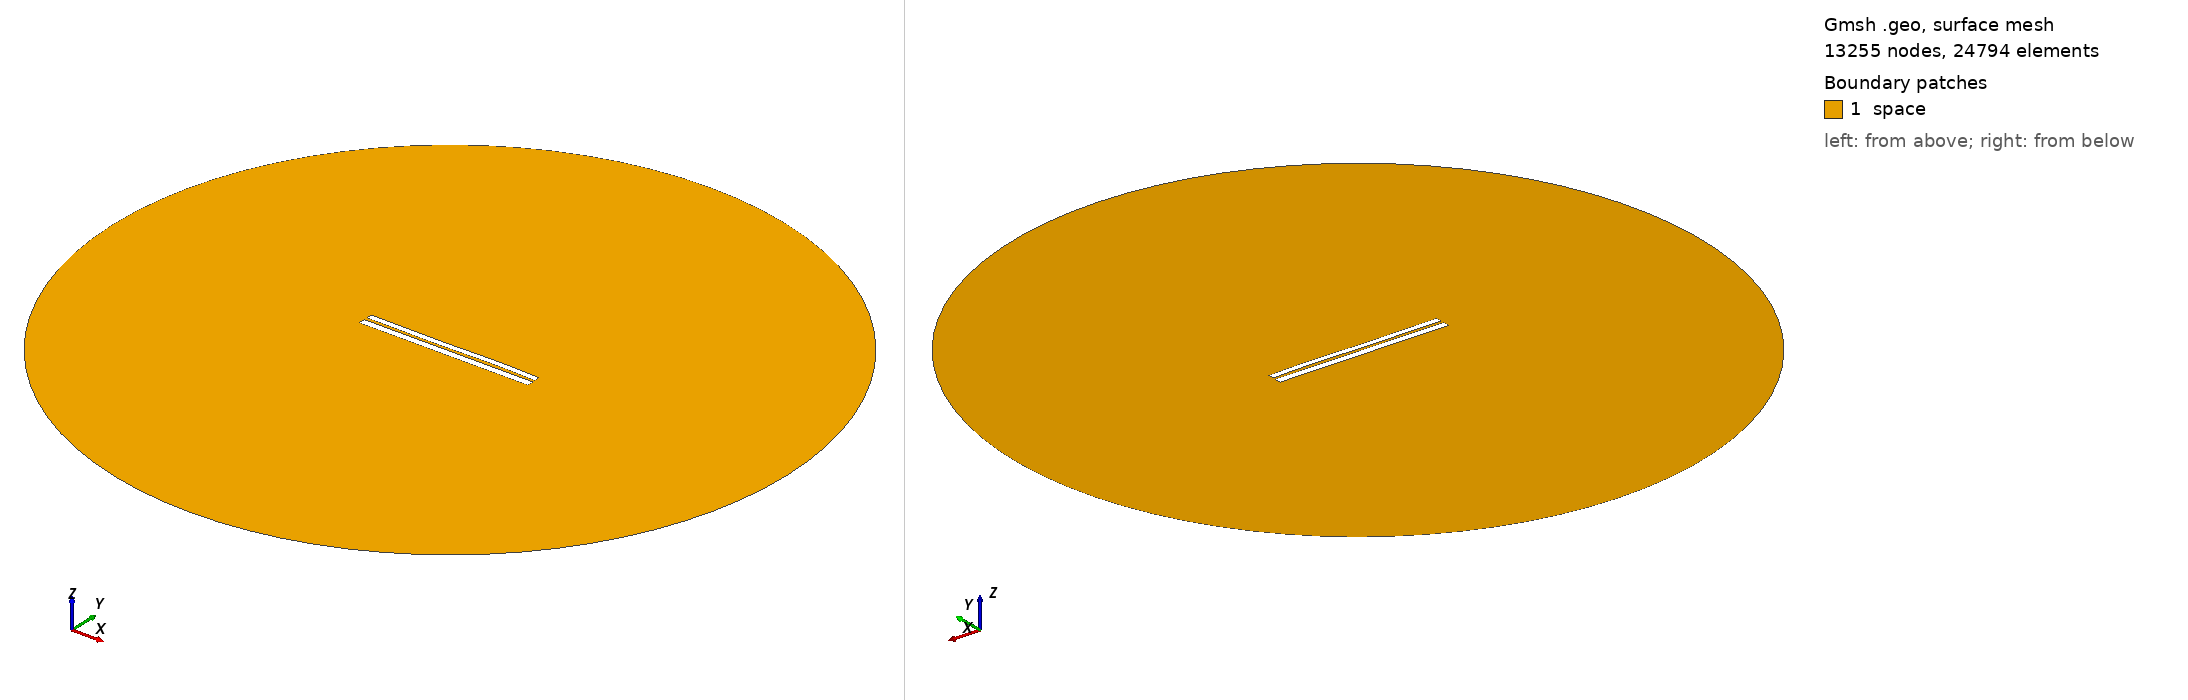

Gmsh geometry script, surface-meshed: 13255 nodes, 24794 surface elements. Boundary patches (legend numbers): 1 space. Left view from above one corner, right view from below the opposite corner. Legend entries are the model's physical surfaces. The drawing asked Gmsh for element sizes between 1% and 20% of the model's largest extent; the script's own settings can give other sizes.

=== 6554.geo (drawn) ===
//---------------------------------------
// Geometry kernel
//---------------------------------------

SetFactory("OpenCASCADE");



//---------------------------------------
// Parameters of the geometry
//---------------------------------------

// Overetch of the upper plate
overetch = 0.25;

// Distance between the plates
distance = 1.5;

// Discretization over the x axis (for the deformation)
nx = 50; 

// Length of the plate
L = 100 - overetch; 

// Number of modes
n = 4; 

// 1st mode coefficient
coeff(1) = 0.0;
beta(1) = 0.596864 * 3.1415926535 / L;

// 2nd mode coefficient
coeff(2) = 0.0;
beta(2) = 1.49418 * 3.1415926535 / L;

// 3rd mode coefficient
coeff(3) = -0.15;
beta(3) = 2.50025 * 3.1415926535 / L;

// 4th mode coefficient
coeff(4) = 0.07499999999999998;
beta(4) = 3.49999 * 3.1415926535 / L;



//---------------------------------------
// Upper plate (deformed rectangle)
//---------------------------------------

// Coordiantes of the upper plate
xmin = -50;
xmax = 50 - overetch;

// Height of the upper plate
yheight = 4 - 2 * overetch;

// Indexes of the points
UpperID[] = {};
LowerID[] = {};
LeftID[] = {};
RightID[] = {};

// Point index
p = 1;

// Horizontal edges
For i In {1:nx}
    x = xmin + (i-1)*(xmax - xmin)/(nx-1);

    y_bottom = distance / 2 + overetch;
    For j In {1:n}
        C = (Cosh(beta(j)*L) + Cos(beta(j)*L)) / (Sinh(beta(j)*L) + Sin(beta(j)*L));
        y_bottom  = y_bottom + coeff(j) * (Cosh(beta(j)*(x+50)) - Cos(beta(j)*(x+50)) - C * (Sinh(beta(j)*(x+50)) - Sin(beta(j)*(x+50))));
    EndFor

    y_top = y_bottom + yheight;

    Point(p) = {x, y_top, 0, 1.0};
    UpperID[i] = p;
    p = p + 1;

    Point(p) = {x, y_bottom, 0, 1.0};
    LowerID[i] = p;
    p = p + 1;
EndFor

// Create point lists
UpperPts[] = {}; LowerPts[] = {};
For i In {1:nx}
  UpperPts[] += {UpperID[i]};
  LowerPts[] += {LowerID[i]};
EndFor

// Build splines
Spline(1) = {UpperPts[]};
Spline(2) = {LowerPts[]};
Line(3) = {LowerPts[nx-1], UpperPts[nx-1]};
Line(4) = {LowerPts[0], UpperPts[0]};

// Build the plane surface
Curve Loop(1) = {2, 3, -1, -4};
Plane Surface(1) = {1};



//---------------------------------------
// Lower plate (rectangle)
//---------------------------------------

// Vertices
Point(1001) = {-50, -1, 0, 1.0};
Point(1002) = { 50, -1, 0, 1.0};
Point(1003) = { 50,  -5, 0, 1.0};
Point(1004) = {-50,  -5, 0, 1.0};

// Edges
Line(5) = {1001, 1002};
Line(6) = {1002, 1003};
Line(7) = {1003, 1004};
Line(8) = {1004, 1001};

// Plane surface
Line Loop(2) = {5, 6, 7, 8};
Plane Surface(2) = {2}; 



//---------------------------------------
// Outer (fictious) boundary
//---------------------------------------

// Points
Point(1005) = {0, 0, 0};       // Center
Point(1006) = {200, 0, 0};     // Start point
Point(1007) = {0, 200, 0};     // 90 degrees
Point(1008) = {-200, 0, 0};    // 180 degrees
Point(1009) = {0, -200, 0};    // 270 degrees

// Circle arcs (each needs start, center, end)
Circle(9) = {1006, 1005, 1007};
Circle(10) = {1007, 1005, 1008};
Circle(11) = {1008, 1005, 1009};
Circle(12) = {1009, 1005, 1006};

// Plane surface for the entire domain
Curve Loop(3) = {9, 10, 11, 12};
Surface(3) = {3};

// Subtract the plates from the whole domain to obtain the actual domain where we want to solve the equations
BooleanDifference{ Surface{3}; Delete; }{ Surface{1}; Surface{2}; Delete; }




//---------------------------------------
// Transfinite Lines/Curves
//---------------------------------------

// Set the number of points on the boundaries
r = 7;

// Plates
Transfinite Curve {1, 2} = 50*r Using Progression 1;
Transfinite Curve {3, 4} = 2*r Using Progression 1;
Transfinite Line {5, 7} = 50*r Using Progression 1;
Transfinite Line {6, 8} = 2*r Using Progression 1;

// Outer boundary
Transfinite Line {9, 10, 11, 12} = 20 Using Progression 1;



//---------------------------------------
// Physical groups
//---------------------------------------                

// Physical curves (boundaries)
Physical Line("force_segment", 10) = {2};
Physical Line("upper_plate", 11) = {1, 3, 4};
Physical Line("lower_plate", 12) = {5, 6, 7, 8};
Physical Line("boundary", 20) = {9, 10, 11, 12};

// Physical Surfaces
Physical Surface("space", 30) = {3};



//---------------------------------------
// 6. Generate the Mesh
//---------------------------------------

// 2D mesh generation
Mesh 2;
